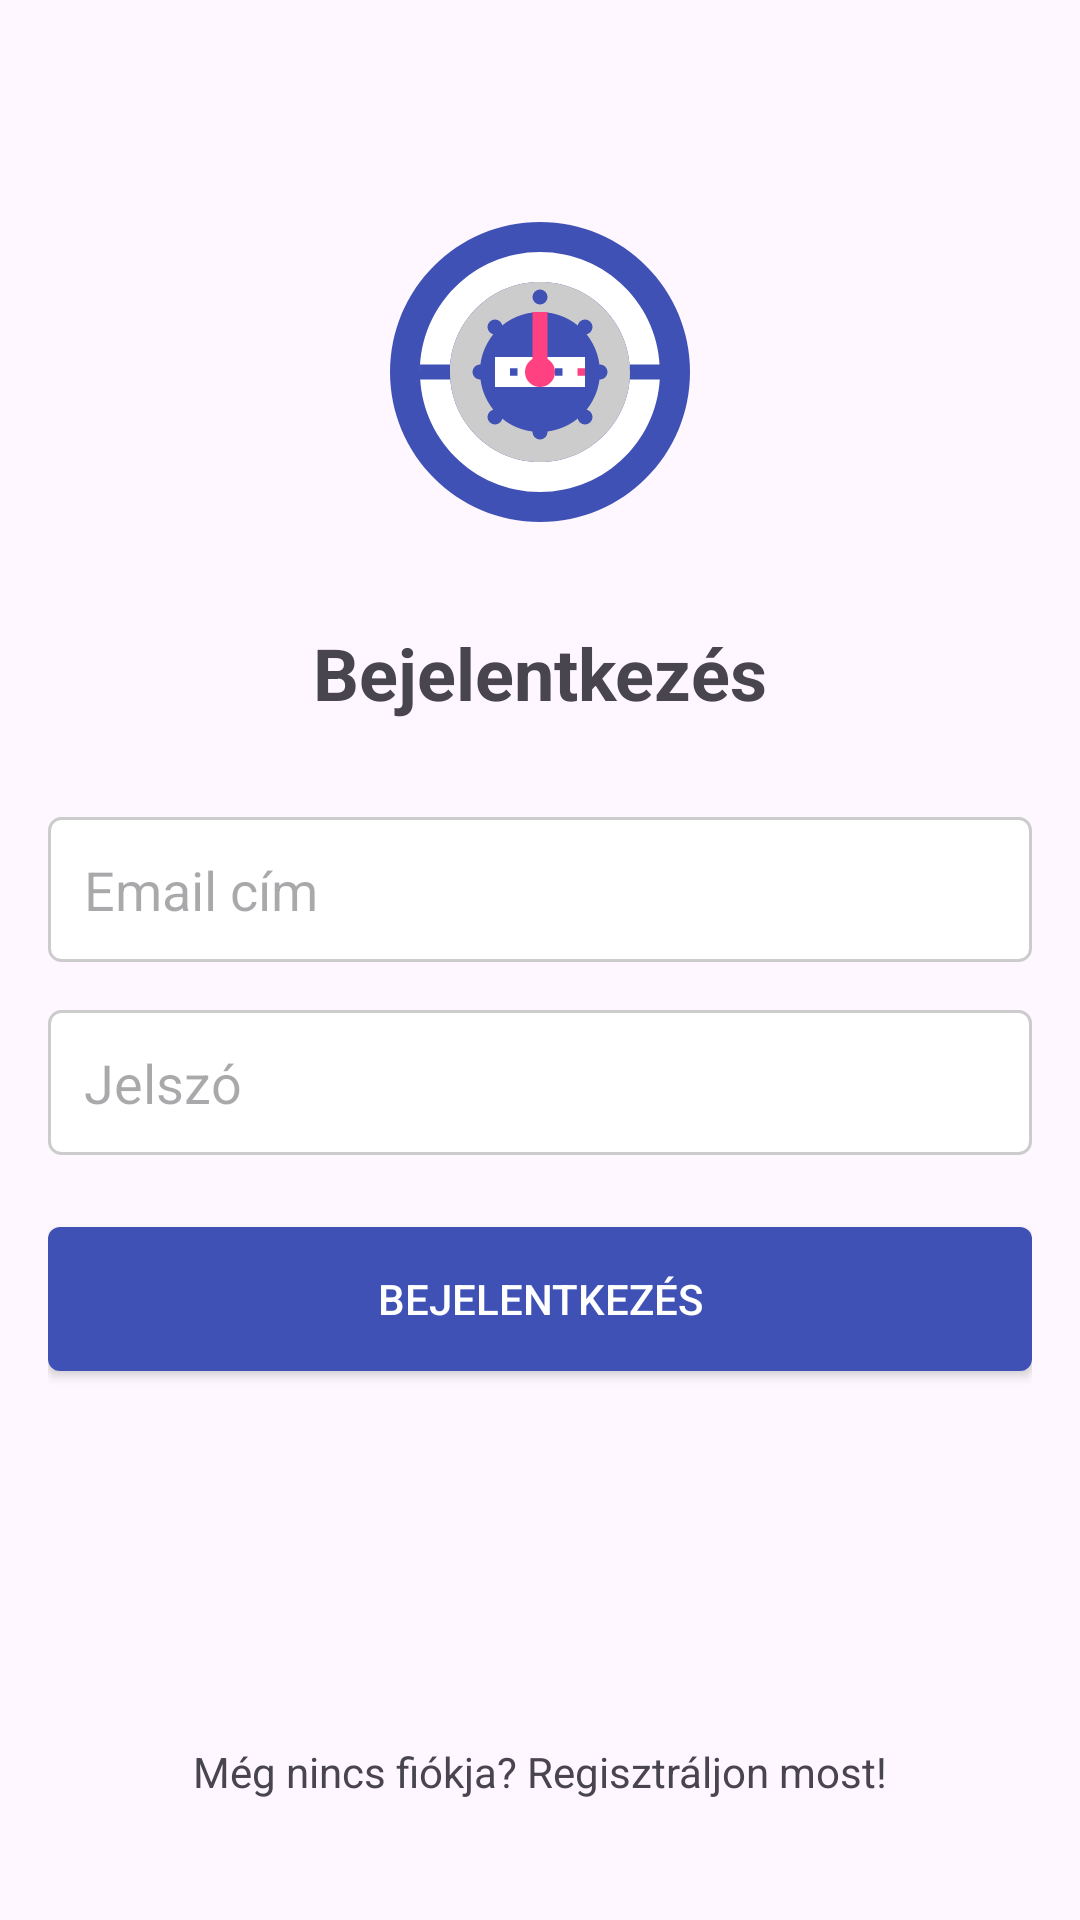

The Android layout XML behind this screen, and the referenced resources:
<!-- AndroidManifest.xml: application theme Theme.GazoraBejelentes -->
<!-- res/layout/activity_login.xml -->
<?xml version="1.0" encoding="utf-8"?>
<androidx.constraintlayout.widget.ConstraintLayout xmlns:android="http://schemas.android.com/apk/res/android"
    xmlns:app="http://schemas.android.com/apk/res-auto"
    xmlns:tools="http://schemas.android.com/tools"
    android:layout_width="match_parent"
    android:layout_height="match_parent"
    android:padding="16dp"
    tools:context=".LoginActivity">

    <ImageView
        android:id="@+id/logo"
        android:layout_width="120dp"
        android:layout_height="120dp"
        android:layout_marginTop="48dp"
        android:contentDescription="@string/app_logo"
        android:src="@drawable/ic_logo"
        app:layout_constraintEnd_toEndOf="parent"
        app:layout_constraintStart_toStartOf="parent"
        app:layout_constraintTop_toTopOf="parent" />

    <TextView
        android:id="@+id/tvLoginTitle"
        android:layout_width="wrap_content"
        android:layout_height="wrap_content"
        android:layout_marginTop="24dp"
        android:text="@string/login"
        android:textSize="24sp"
        android:textStyle="bold"
        app:layout_constraintEnd_toEndOf="parent"
        app:layout_constraintStart_toStartOf="parent"
        app:layout_constraintTop_toBottomOf="@id/logo" />

    <EditText
        android:id="@+id/etEmail"
        android:layout_width="0dp"
        android:layout_height="wrap_content"
        android:layout_marginTop="32dp"
        android:background="@drawable/edit_text_background"
        android:hint="@string/email"
        android:inputType="textEmailAddress"
        android:padding="12dp"
        app:layout_constraintEnd_toEndOf="parent"
        app:layout_constraintStart_toStartOf="parent"
        app:layout_constraintTop_toBottomOf="@id/tvLoginTitle" />

    <EditText
        android:id="@+id/etPassword"
        android:layout_width="0dp"
        android:layout_height="wrap_content"
        android:layout_marginTop="16dp"
        android:background="@drawable/edit_text_background"
        android:hint="@string/password"
        android:inputType="textPassword"
        android:padding="12dp"
        app:layout_constraintEnd_toEndOf="parent"
        app:layout_constraintStart_toStartOf="parent"
        app:layout_constraintTop_toBottomOf="@id/etEmail" />

    <Button
        android:id="@+id/btnLogin"
        android:layout_width="0dp"
        android:layout_height="wrap_content"
        android:layout_marginTop="24dp"
        android:background="@drawable/button_background"
        android:text="@string/login"
        android:textColor="@android:color/white"
        app:layout_constraintEnd_toEndOf="parent"
        app:layout_constraintStart_toStartOf="parent"
        app:layout_constraintTop_toBottomOf="@id/etPassword" />

    <TextView
        android:id="@+id/tvRegister"
        android:layout_width="wrap_content"
        android:layout_height="wrap_content"
        android:layout_marginBottom="24dp"
        android:text="@string/register_prompt"
        android:textAlignment="center"
        app:layout_constraintBottom_toBottomOf="parent"
        app:layout_constraintEnd_toEndOf="parent"
        app:layout_constraintStart_toStartOf="parent" />

</androidx.constraintlayout.widget.ConstraintLayout>
<!-- resources referenced by this layout -->
<resources>
  <!-- drawable button_background (drawable) -->
  <?xml version="1.0" encoding="utf-8"?>
  <shape xmlns:android="http://schemas.android.com/apk/res/android"
      android:shape="rectangle">
      <solid android:color="@color/buttonColor" />
      <corners android:radius="4dp" />
  </shape>
  <!-- drawable edit_text_background (drawable) -->
  <?xml version="1.0" encoding="utf-8"?>
  <shape xmlns:android="http://schemas.android.com/apk/res/android"
      android:shape="rectangle">
      <solid android:color="@android:color/white" />
      <stroke
          android:width="1dp"
          android:color="@color/editTextBorderColor" />
      <corners android:radius="4dp" />
  </shape>
  <!-- drawable ic_logo: vector/xml drawable (drawable, 2801 chars, omitted) -->
  <string name="app_logo">Alkalmazás logó</string>
  <string name="email">Email cím</string>
  <string name="login">Bejelentkezés</string>
  <string name="password">Jelszó</string>
  <string name="register_prompt">Még nincs fiókja? Regisztráljon most!</string>
  <style name="Theme.GazoraBejelentes" parent="Base.Theme.GazoraBejelentes" />
  <color name="buttonColor">#3F51B5</color>
  <color name="editTextBorderColor">#CCCCCC</color>
  <style name="Base.Theme.GazoraBejelentes" parent="Theme.Material3.DayNight.NoActionBar">
          
          
      </style>
</resources>
